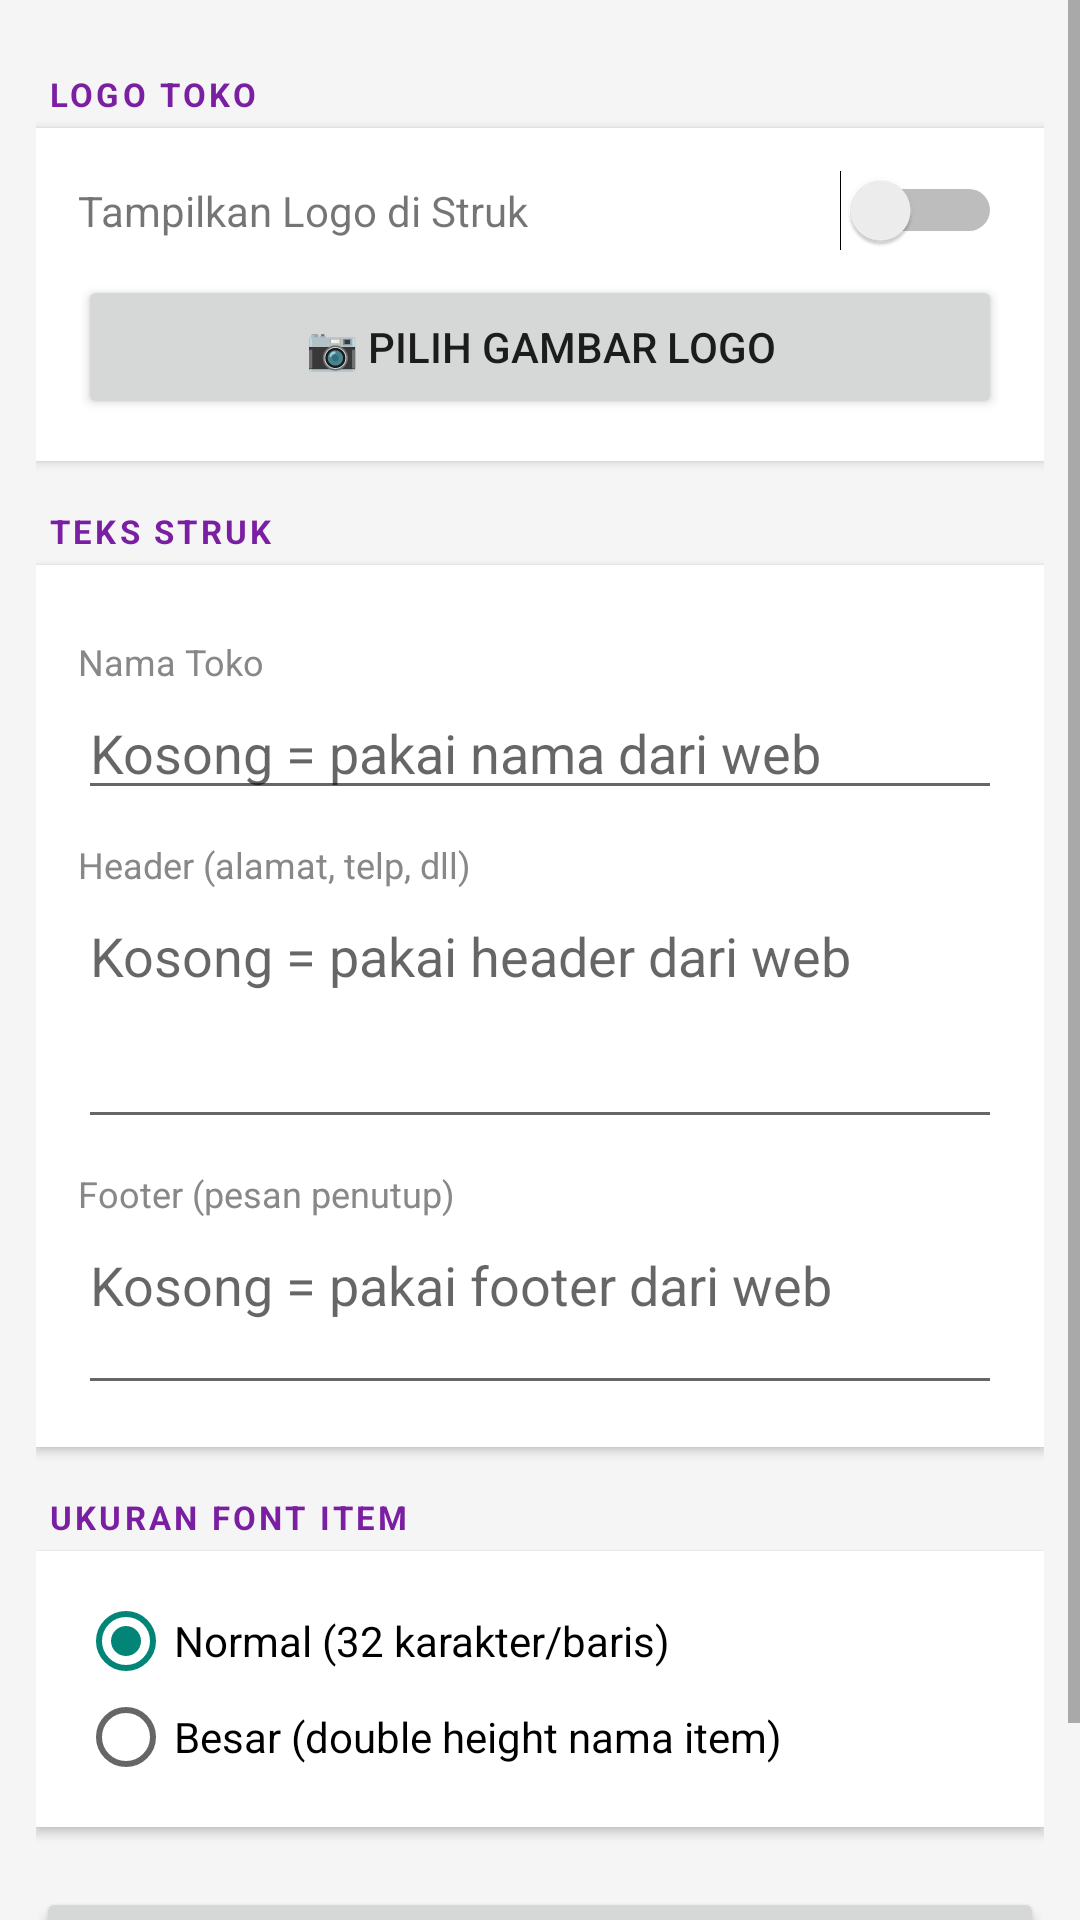

The Android layout XML behind this screen, and the referenced resources:
<!-- AndroidManifest.xml: application theme Theme.AppCompat.Light.DarkActionBar -->
<!-- res/layout/activity_printer_settings.xml -->
<?xml version="1.0" encoding="utf-8"?>
<ScrollView xmlns:android="http://schemas.android.com/apk/res/android"
    android:layout_width="match_parent"
    android:layout_height="match_parent"
    android:background="#F5F5F5">

    <LinearLayout
        android:layout_width="match_parent"
        android:layout_height="wrap_content"
        android:orientation="vertical"
        android:padding="12dp">

        
        <TextView android:text="LOGO TOKO"
            style="@style/SectionLabel" />

        <LinearLayout style="@style/Card" android:orientation="vertical">

            <LinearLayout android:layout_width="match_parent"
                android:layout_height="wrap_content"
                android:orientation="horizontal"
                android:gravity="center_vertical">
                <TextView android:layout_width="0dp" android:layout_weight="1"
                    android:layout_height="wrap_content"
                    android:text="Tampilkan Logo di Struk"
                    android:textSize="14sp" />
                <Switch android:id="@+id/sw_logo"
                    android:layout_width="wrap_content"
                    android:layout_height="wrap_content" />
            </LinearLayout>

            <ImageView
                android:id="@+id/img_logo_preview"
                android:layout_width="120dp"
                android:layout_height="60dp"
                android:layout_marginTop="10dp"
                android:layout_gravity="center_horizontal"
                android:scaleType="fitCenter"
                android:visibility="gone" />

            <Button
                android:id="@+id/btn_pick_logo"
                android:layout_width="match_parent"
                android:layout_height="wrap_content"
                android:layout_marginTop="8dp"
                android:text="📷 Pilih Gambar Logo" />

        </LinearLayout>

        
        <TextView android:text="TEKS STRUK"
            style="@style/SectionLabel" />

        <LinearLayout style="@style/Card" android:orientation="vertical">

            <TextView android:text="Nama Toko" style="@style/FieldLabel" />
            <EditText
                android:id="@+id/et_store_name"
                android:layout_width="match_parent"
                android:layout_height="wrap_content"
                android:hint="Kosong = pakai nama dari web"
                android:inputType="text"
                android:maxLines="1" />

            <TextView android:text="Header (alamat, telp, dll)" style="@style/FieldLabel" />
            <EditText
                android:id="@+id/et_header"
                android:layout_width="match_parent"
                android:layout_height="wrap_content"
                android:hint="Kosong = pakai header dari web"
                android:inputType="textMultiLine"
                android:minLines="3"
                android:gravity="top"
                android:lines="3" />

            <TextView android:text="Footer (pesan penutup)" style="@style/FieldLabel" />
            <EditText
                android:id="@+id/et_footer"
                android:layout_width="match_parent"
                android:layout_height="wrap_content"
                android:hint="Kosong = pakai footer dari web"
                android:inputType="textMultiLine"
                android:minLines="2"
                android:gravity="top"
                android:lines="2" />

        </LinearLayout>

        
        <TextView android:text="UKURAN FONT ITEM"
            style="@style/SectionLabel" />

        <LinearLayout style="@style/Card" android:orientation="vertical">

            <RadioGroup android:id="@+id/rg_font_size"
                android:layout_width="match_parent"
                android:layout_height="wrap_content">

                <RadioButton android:id="@+id/rb_normal"
                    android:layout_width="wrap_content"
                    android:layout_height="wrap_content"
                    android:text="Normal (32 karakter/baris)"
                    android:checked="true" />

                <RadioButton android:id="@+id/rb_besar"
                    android:layout_width="wrap_content"
                    android:layout_height="wrap_content"
                    android:text="Besar (double height nama item)" />

            </RadioGroup>

        </LinearLayout>

        
        <Button
            android:id="@+id/btn_save"
            android:layout_width="match_parent"
            android:layout_height="56dp"
            android:layout_marginTop="16dp"
            android:layout_marginBottom="16dp"
            android:text="💾 Simpan Pengaturan"
            android:textSize="16sp" />

    </LinearLayout>
</ScrollView>
<!-- resources referenced by this layout -->
<resources>
  <style name="Card">
          <item name="android:layout_width">match_parent</item>
          <item name="android:layout_height">wrap_content</item>
          <item name="android:background">#FFFFFF</item>
          <item name="android:padding">14dp</item>
          <item name="android:elevation">2dp</item>
          <item name="android:layout_marginBottom">4dp</item>
      </style>
  <style name="FieldLabel">
          <item name="android:layout_width">wrap_content</item>
          <item name="android:layout_height">wrap_content</item>
          <item name="android:textSize">12sp</item>
          <item name="android:textColor">#888888</item>
          <item name="android:layout_marginTop">10dp</item>
      </style>
  <style name="SectionLabel">
          <item name="android:layout_width">wrap_content</item>
          <item name="android:layout_height">wrap_content</item>
          <item name="android:textSize">11sp</item>
          <item name="android:textColor">#7B1FA2</item>
          <item name="android:textStyle">bold</item>
          <item name="android:letterSpacing">0.1</item>
          <item name="android:layout_marginTop">12dp</item>
          <item name="android:layout_marginBottom">4dp</item>
          <item name="android:layout_marginStart">4dp</item>
      </style>
</resources>
